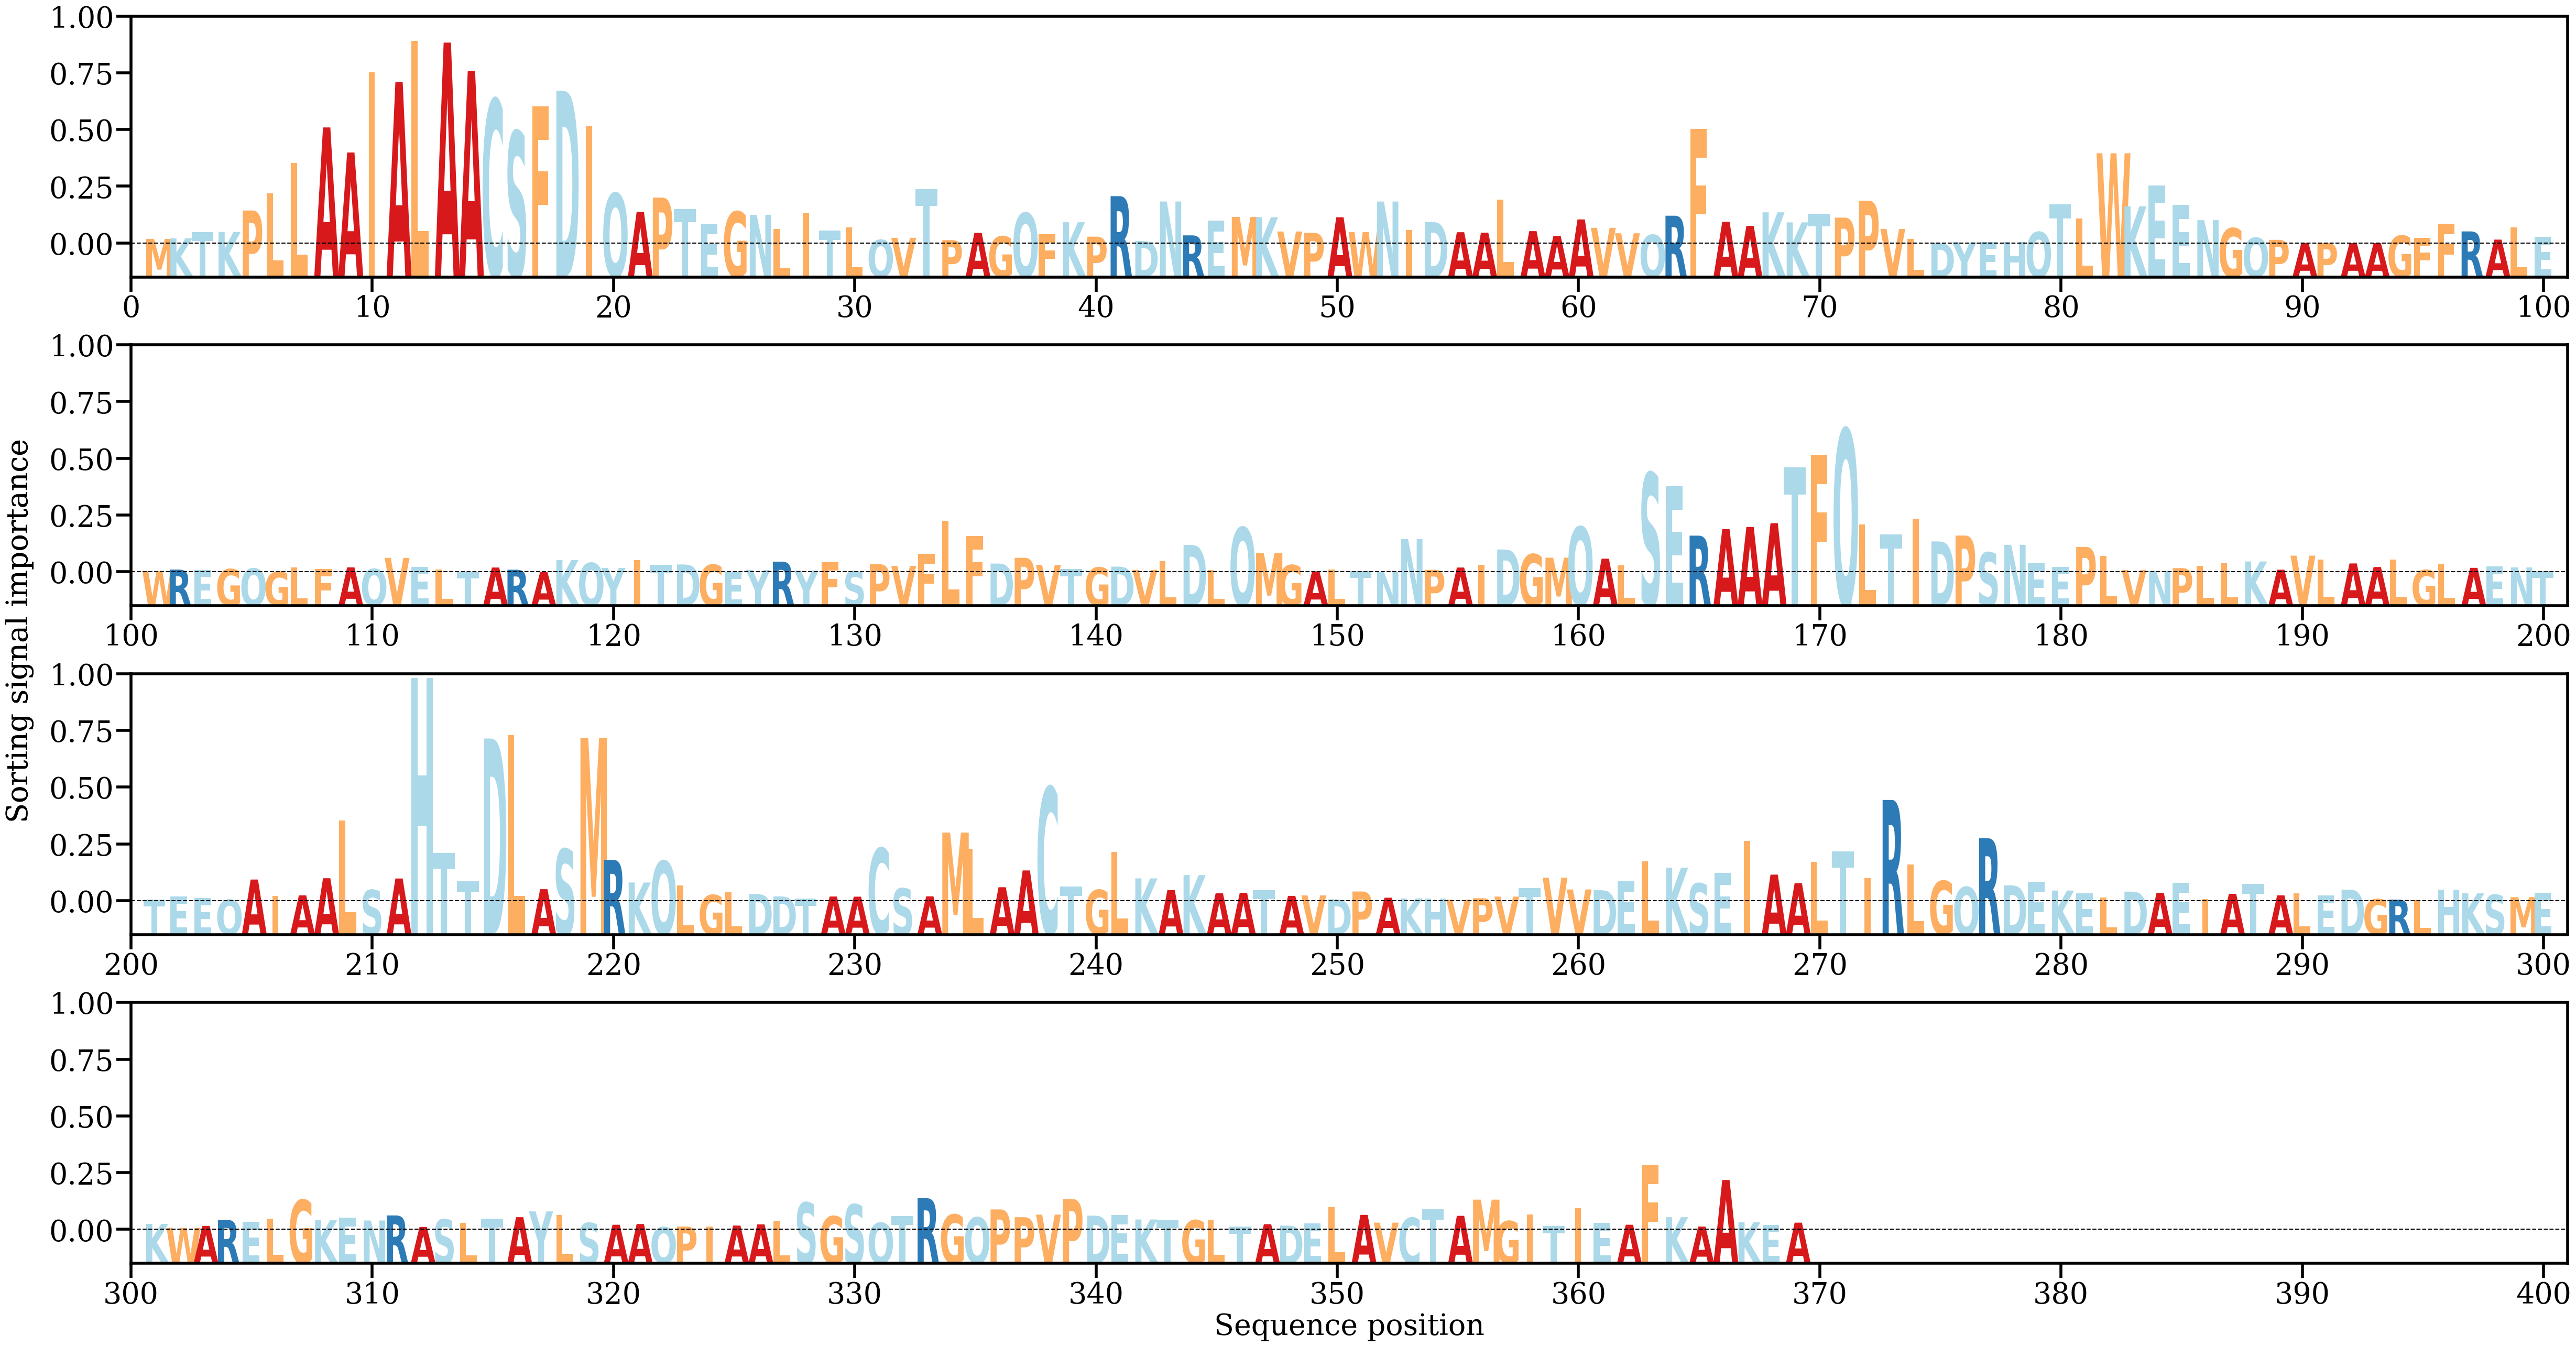

Data behind this chart, as committed beside it:
AA, Alpha
M, [0.00052155]
K, [0.00057948]
T, [0.00127376]
K, [0.00130382]
P, [0.00370266]
L, [0.00565414]
L, [0.00903759]
A, [0.01301427]
A, [0.01020219]
I, [0.01920432]
A, [0.01808191]
L, [0.022697]
A, [0.02252104]
A, [0.01936189]
C, [0.01613147]
S, [0.0125699]
F, [0.01535544]
D, [0.01711836]
I, [0.01321156]
Q, [0.00563885]
A, [0.00353432]
P, [0.00514883]
T, [0.00387222]
E, [0.00221224]
G, [0.00357753]
N, [0.00322361]
L, [0.00160675]
I, [0.00339281]
T, [0.00143657]
L, [0.00178836]
Q, [0.00040138]
V, [0.00064345]
T, [0.00612424]
P, [0.00038076]
A, [0.00119745]
G, [0.00080104]
Q, [0.00342617]
F, [0.00106491]
K, [0.00238979]
P, [0.00077003]
R, [0.00530978]
D, [0.00027531]
N, [0.00471156]
R, [0.00091565]
E, [0.00256841]
M, [0.0029865]
K, [0.0029421]
V, [0.0013488]
P, [0.00119778]
A, [0.00294026]
W, [0.00128657]
N, [0.00470637]
I, [0.00149708]
D, [0.00242285]
A, [0.00126903]
A, [0.00122235]
L, [0.00493652]
A, [0.00139038]
A, [0.00085484]
A, [0.00270172]
... 309 more rows
